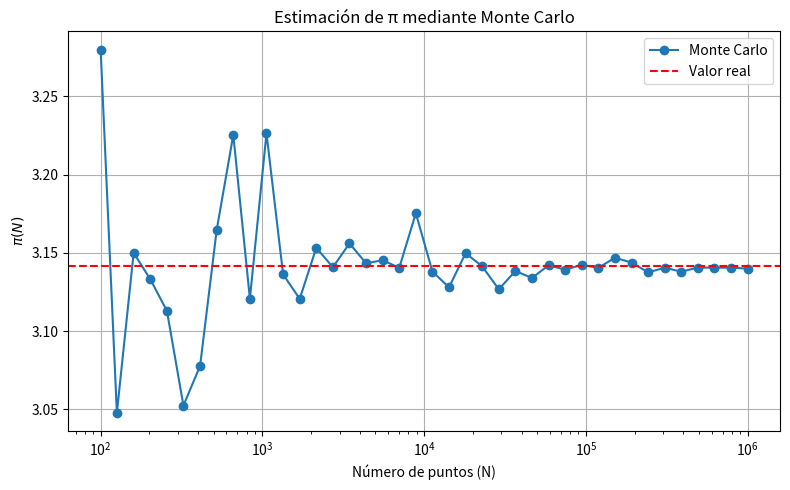
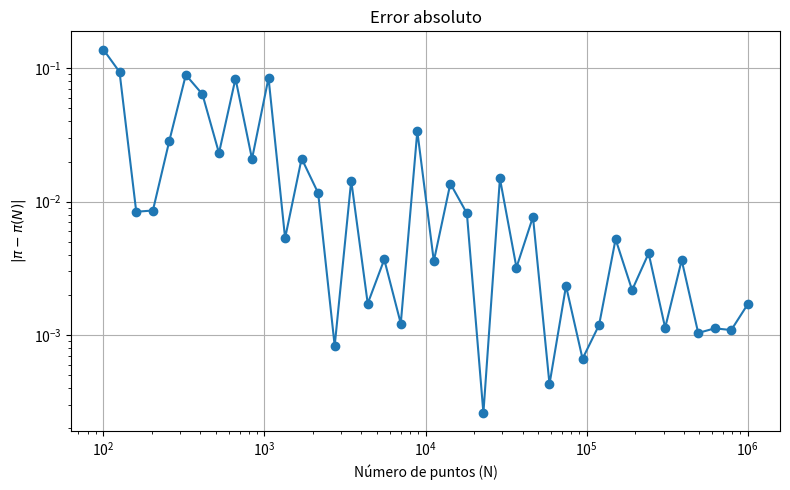
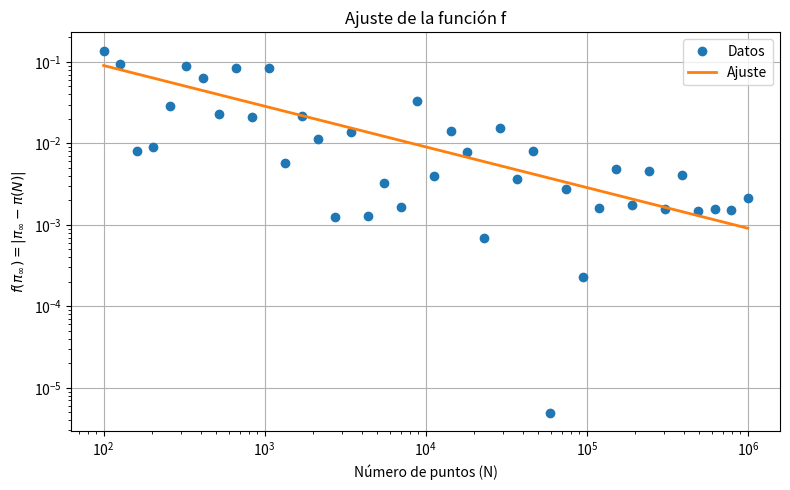
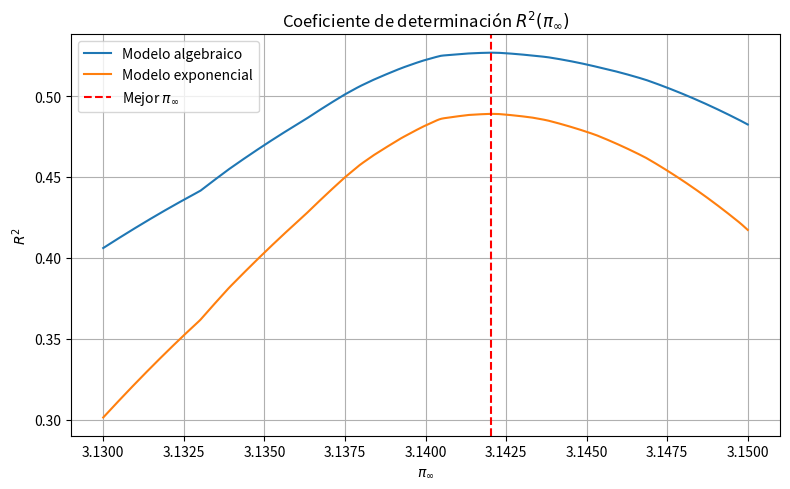

Python code for these plots, in order:
# Punto 4 - Método de Monte Carlo para calcular π
# ==========================================================

import numpy as np
import matplotlib.pyplot as plt
from scipy.optimize import curve_fit

# Para que siempre se obtengan resultados similares
np.random.seed(42)

# ==========================================================
# MÉTODO DE MONTE CARLO
# ==========================================================

def montecarlo_pi(N):
    """
    Calcula una aproximación de π utilizando
    N puntos aleatorios.
    """

    x = np.random.uniform(-1, 1, N)
    y = np.random.uniform(-1, 1, N)

    dentro = (x**2 + y**2) <= 1

    return 4 * np.sum(dentro) / N


# ==========================================================
# MODELOS DE CONVERGENCIA
# ==========================================================

def modelo_algebraico(N, A, alpha):
    """
    Modelo:
        f(N)=A/N^alpha
    """
    return A / (N**alpha)


def modelo_exponencial(N, A, lamb):
    """
    Modelo:
        f(N)=A exp(-lambda N)
    """
    return A * np.exp(-lamb * N)


# ==========================================================
# COEFICIENTE DE DETERMINACIÓN
# ==========================================================

def calcular_r2(y, y_ajuste):

    ss_res = np.sum((y - y_ajuste) ** 2)

    ss_tot = np.sum((y - np.mean(y)) ** 2)

    return 1 - ss_res / ss_tot


# ==========================================================
# AJUSTE NO LINEAL
# ==========================================================

def ajustar_modelo(N, f):

    resultados = {}

    # ------------------------
    # Ajuste algebraico
    # ------------------------

    try:

        parametros_alg, _ = curve_fit(
            modelo_algebraico,
            N,
            f,
            p0=[1, 0.5],
            maxfev=10000
        )

        ajuste_alg = modelo_algebraico(N, *parametros_alg)

        r2_alg = calcular_r2(f, ajuste_alg)

    except:

        parametros_alg = None
        ajuste_alg = None
        r2_alg = -np.inf

    resultados["algebraico"] = {
        "parametros": parametros_alg,
        "ajuste": ajuste_alg,
        "r2": r2_alg
    }

    # ------------------------
    # Ajuste exponencial
    # ------------------------

    try:

        parametros_exp, _ = curve_fit(
            modelo_exponencial,
            N,
            f,
            p0=[1, 1e-6],
            maxfev=10000
        )

        ajuste_exp = modelo_exponencial(N, *parametros_exp)

        r2_exp = calcular_r2(f, ajuste_exp)

    except:

        parametros_exp = None
        ajuste_exp = None
        r2_exp = -np.inf

    resultados["exponencial"] = {
        "parametros": parametros_exp,
        "ajuste": ajuste_exp,
        "r2": r2_exp
    }

    return resultados

    # ==========================================================
# BÚSQUEDA DEL MEJOR π∞
# ==========================================================

def buscar_mejor_pi(N, pi_N):

    # Valores candidatos para π∞
    pi_inf_posibles = np.linspace(3.13, 3.15, 2000)

    r2_alg = []
    r2_exp = []

    parametros_alg = []
    parametros_exp = []

    for pi_inf in pi_inf_posibles:

        # Función pedida en el enunciado
        f = np.abs(pi_inf - pi_N)

        resultados = ajustar_modelo(N, f)

        r2_alg.append(resultados["algebraico"]["r2"])
        r2_exp.append(resultados["exponencial"]["r2"])

        parametros_alg.append(resultados["algebraico"]["parametros"])
        parametros_exp.append(resultados["exponencial"]["parametros"])

    r2_alg = np.array(r2_alg)
    r2_exp = np.array(r2_exp)

    # Mejor ajuste algebraico
    indice_alg = np.argmax(r2_alg)

    # Mejor ajuste exponencial
    indice_exp = np.argmax(r2_exp)

    # Comparación de modelos
    if r2_alg[indice_alg] >= r2_exp[indice_exp]:

        mejor_modelo = "Algebraico"

        mejor_pi = pi_inf_posibles[indice_alg]

        mejor_r2 = r2_alg[indice_alg]

        mejor_parametros = parametros_alg[indice_alg]

        mejor_ajuste = "algebraico"

    else:

        mejor_modelo = "Exponencial"

        mejor_pi = pi_inf_posibles[indice_exp]

        mejor_r2 = r2_exp[indice_exp]

        mejor_parametros = parametros_exp[indice_exp]

        mejor_ajuste = "exponencial"

    return {

        "modelo": mejor_modelo,

        "pi_infinito": mejor_pi,

        "r2": mejor_r2,

        "parametros": mejor_parametros,

        "tipo_ajuste": mejor_ajuste,

        "pi_inf_posibles": pi_inf_posibles,

        "r2_algebraico": r2_alg,

        "r2_exponencial": r2_exp

    }


# ==========================================================
# FUNCIÓN PARA GRAFICAR
# ==========================================================

def graficar_pi(N, pi_N):

    plt.figure(figsize=(8,5))

    plt.plot(
        N,
        pi_N,
        'o-',
        label='Monte Carlo'
    )

    plt.axhline(
        np.pi,
        color='red',
        linestyle='--',
        label='Valor real'
    )

    plt.xscale("log")

    plt.xlabel("Número de puntos (N)")

    plt.ylabel(r"$\pi(N)$")

    plt.title("Estimación de π mediante Monte Carlo")

    plt.grid(True)

    plt.legend()

    plt.tight_layout()

    plt.savefig("MonteCarloPi.png",dpi=300)

    plt.show()


# ==========================================================
# ERROR ABSOLUTO
# ==========================================================

def graficar_error(N, pi_N):

    error = np.abs(np.pi-pi_N)

    plt.figure(figsize=(8,5))

    plt.loglog(
        N,
        error,
        'o-'
    )

    plt.xlabel("Número de puntos (N)")

    plt.ylabel(r"$|\pi-\pi(N)|$")

    plt.title("Error absoluto")

    plt.grid(True)

    plt.tight_layout()

    plt.savefig("ErrorMonteCarlo.png",dpi=300)

    plt.show()

    # ==========================================================
# PROGRAMA PRINCIPAL
# ==========================================================

# Valores de N (cantidad de puntos aleatorios)

N = np.unique(np.logspace(2, 6, 40, dtype=int))

# Calcular π(N)

pi_N = np.array([montecarlo_pi(n) for n in N])

# Graficar π(N)

graficar_pi(N, pi_N)

# Graficar error

graficar_error(N, pi_N)

# ==========================================================
# BÚSQUEDA DEL MEJOR π∞
# ==========================================================

resultado = buscar_mejor_pi(N, pi_N)

pi_inf = resultado["pi_infinito"]

modelo = resultado["modelo"]

r2 = resultado["r2"]

parametros = resultado["parametros"]

tipo = resultado["tipo_ajuste"]

# ==========================================================
# CALCULAR f(π∞)
# ==========================================================

f = np.abs(pi_inf - pi_N)

if tipo == "algebraico":

    ajuste = modelo_algebraico(N, *parametros)

else:

    ajuste = modelo_exponencial(N, *parametros)

# ==========================================================
# GRÁFICA DE f(π∞)
# ==========================================================

plt.figure(figsize=(8,5))

plt.loglog(
    N,
    f,
    'o',
    label='Datos'
)

plt.loglog(
    N,
    ajuste,
    '-',
    linewidth=2,
    label='Ajuste'
)

plt.xlabel("Número de puntos (N)")

plt.ylabel(r"$f(\pi_\infty)=|\pi_\infty-\pi(N)|$")

plt.title("Ajuste de la función f")

plt.grid(True)

plt.legend()

plt.tight_layout()

plt.savefig("FuncionPiInfinito.png", dpi=300)

plt.show()

# ==========================================================
# GRÁFICA DE R²
# ==========================================================

plt.figure(figsize=(8,5))

plt.plot(
    resultado["pi_inf_posibles"],
    resultado["r2_algebraico"],
    label="Modelo algebraico"
)

plt.plot(
    resultado["pi_inf_posibles"],
    resultado["r2_exponencial"],
    label="Modelo exponencial"
)

plt.axvline(
    pi_inf,
    color='red',
    linestyle='--',
    label=r'Mejor $\pi_\infty$'
)

plt.xlabel(r"$\pi_\infty$")

plt.ylabel(r"$R^2$")

plt.title(r"Coeficiente de determinación $R^2(\pi_\infty)$")

plt.grid(True)

plt.legend()

plt.tight_layout()

plt.savefig("R2MonteCarlo.png", dpi=300)

plt.show()

# ==========================================================
# RESULTADOS FINALES
# ==========================================================

error_abs = abs(np.pi - pi_inf)

error_rel = error_abs / np.pi

error_porcentual = error_rel * 100

print("\n" + "="*60)
print("RESULTADOS")
print("="*60)

print(f"Valor real de π          : {np.pi:.10f}")

print(f"π∞ estimado              : {pi_inf:.10f}")

print(f"Modelo de convergencia   : {modelo}")

print(f"Coeficiente R²           : {r2:.8f}")

print(f"Error absoluto           : {error_abs:.10e}")

print(f"Error relativo           : {error_rel:.10e}")

print(f"Error porcentual         : {error_porcentual:.8f} %")

print("="*60)
